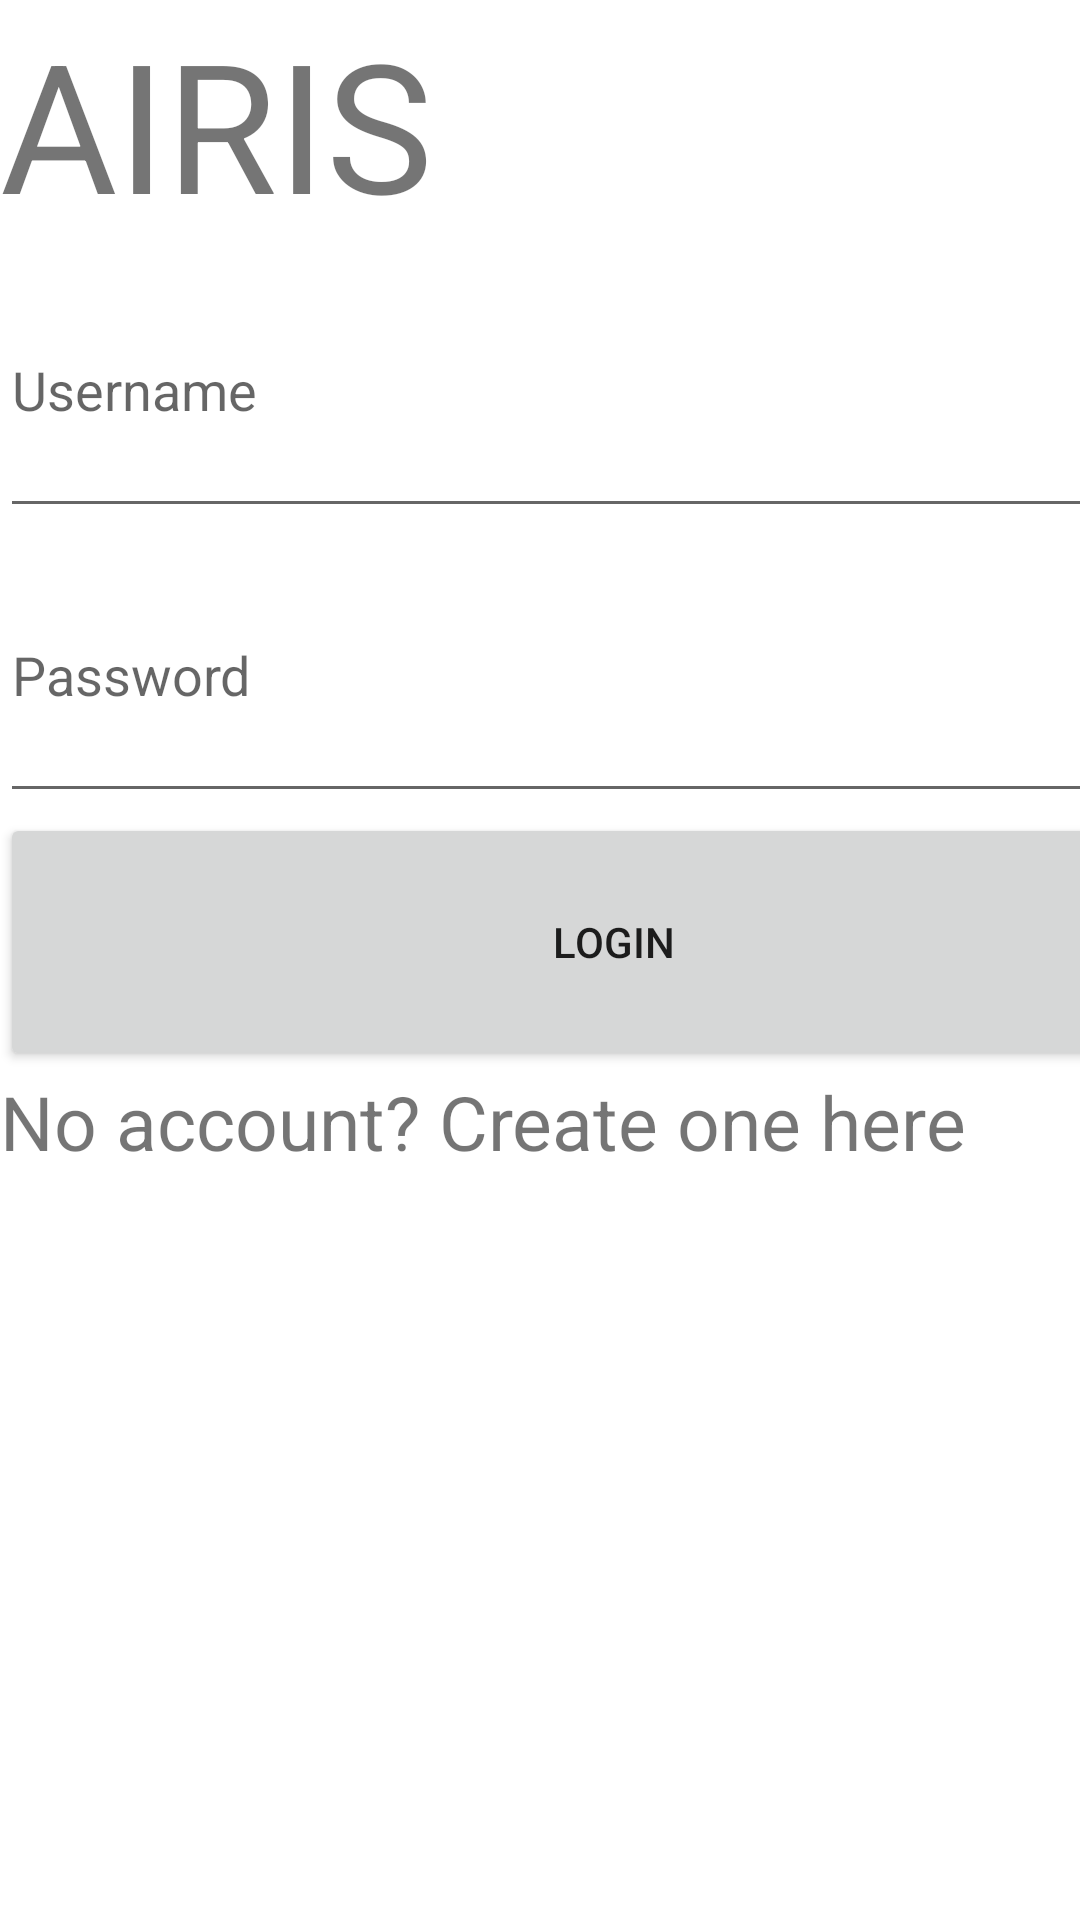

The Android layout XML behind this screen, and the referenced resources:
<!-- AndroidManifest.xml: application theme Theme.AIRIS -->
<!-- res/layout/activity_main.xml -->
<?xml version="1.0" encoding="utf-8"?>
<androidx.constraintlayout.widget.ConstraintLayout xmlns:android="http://schemas.android.com/apk/res/android"
    xmlns:app="http://schemas.android.com/apk/res-auto"
    xmlns:tools="http://schemas.android.com/tools"
    android:layout_width="match_parent"
    android:layout_height="match_parent"
    tools:context=".MainActivity">

    <LinearLayout
        android:layout_width="409dp"
        android:layout_height="636dp"
        android:layout_marginTop="1dp"
        android:layout_marginBottom="1dp"
        android:orientation="vertical"
        app:layout_constraintBottom_toBottomOf="parent"
        app:layout_constraintEnd_toEndOf="parent"
        app:layout_constraintHorizontal_bias="0.0"
        app:layout_constraintStart_toStartOf="parent"
        app:layout_constraintTop_toTopOf="parent"
        app:layout_constraintVertical_bias="0.0">

        <TextView
            android:id="@+id/textView"
            android:layout_width="match_parent"
            android:layout_height="wrap_content"
            android:text="@string/airis"
            android:textSize="60sp" />

        <EditText
            android:id="@+id/editUser"
            android:layout_width="match_parent"
            android:layout_height="95dp"
            android:ems="10"
            android:hint="Username"
            android:inputType="textPersonName" />

        <EditText
            android:id="@+id/editPass"
            android:layout_width="match_parent"
            android:layout_height="95dp"
            android:ems="10"
            android:hint="Password"
            android:inputType="textPassword" />

        <Button
            android:id="@+id/btnLogin"
            android:layout_width="match_parent"
            android:layout_height="86dp"
            android:text="@string/login" />

        <TextView
            android:id="@+id/accText"
            android:layout_width="match_parent"
            android:layout_height="55dp"
            android:baselineAligned="false"
            android:clickable="true"
            android:text="No account? Create one here"
            android:textSize="25sp" />

    </LinearLayout>
</androidx.constraintlayout.widget.ConstraintLayout>
<!-- resources referenced by this layout -->
<resources>
  <string name="airis">AIRIS</string>
  <string name="login">Login</string>
  <style name="Theme.AIRIS" parent="Theme.MaterialComponents.DayNight.NoActionBar">
          
          <item name="colorPrimary">@color/purple_500</item>
          <item name="colorPrimaryVariant">@color/purple_700</item>
          <item name="colorOnPrimary">@color/white</item>
          
          <item name="colorSecondary">@color/teal_200</item>
          <item name="colorSecondaryVariant">@color/teal_700</item>
          <item name="colorOnSecondary">@color/black</item>
          
          <item name="android:statusBarColor" tools:targetApi="l">?attr/colorPrimaryVariant</item>
          
  
      </style>
  <!-- not gathered from this repository: default colours our renderer supplied (Android Studio template values) -->
  <color name="purple_500">#FF6200EE</color>
  <color name="purple_700">#FF3700B3</color>
  <color name="teal_200">#FF03DAC5</color>
  <color name="teal_700">#FF018786</color>
  <color name="black">#FF000000</color>
  <color name="white">#FFFFFFFF</color>
</resources>
